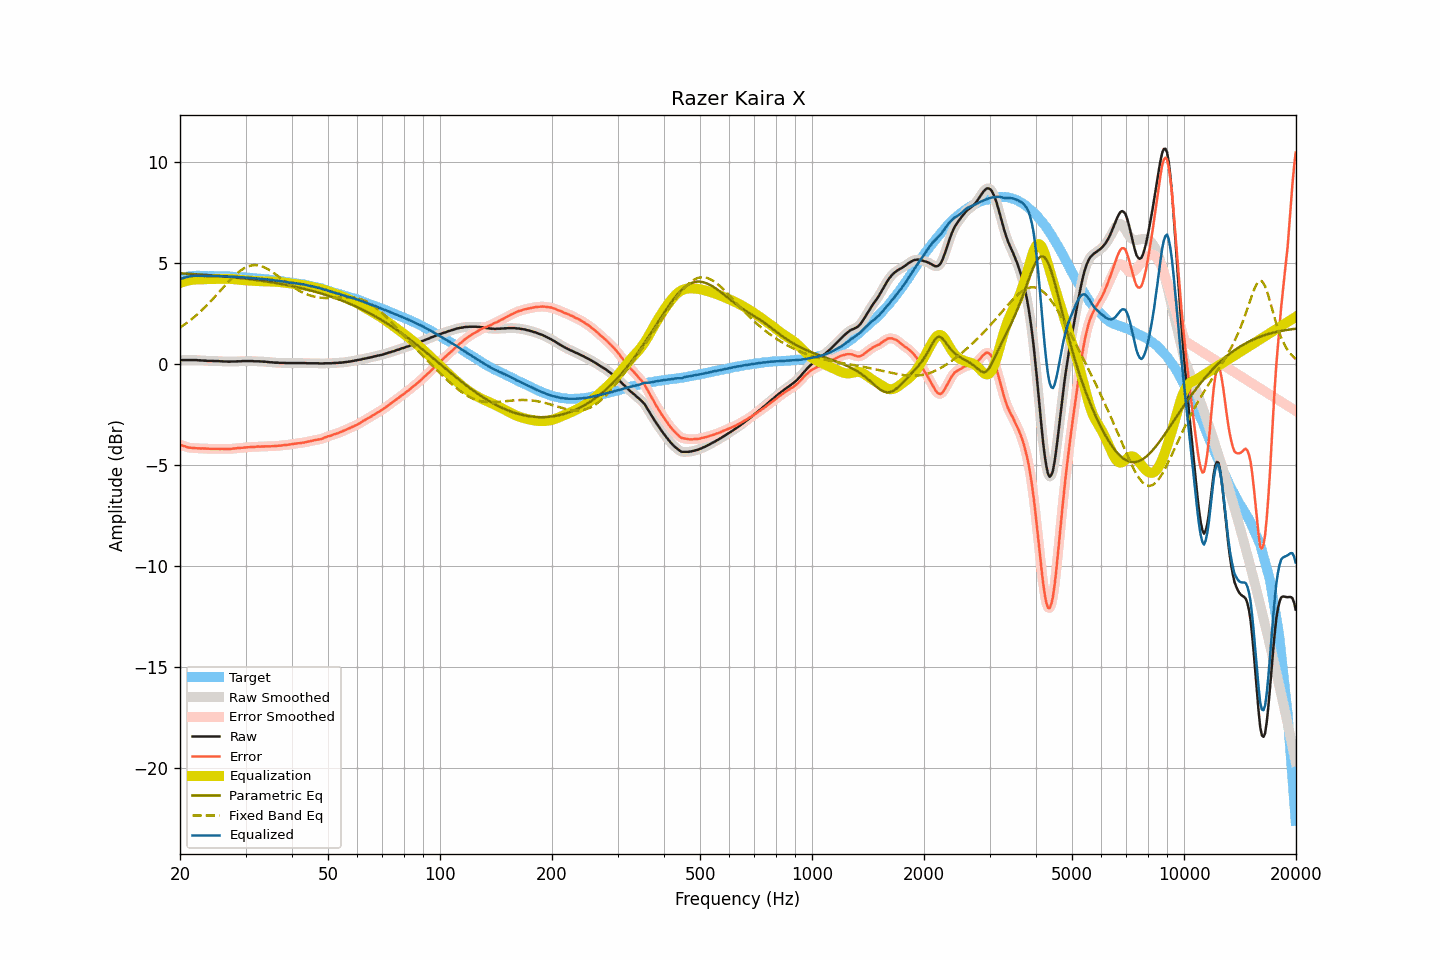

Data behind this chart, as committed beside it:
frequency, raw, smoothed, error, error_smoothed, equalization, parametric_eq, fixed_band_eq, equalized_raw, equalized_smoothed, target
20.00, 0.19, 0.19, -4.00, -4.00, 4.00, 4.48, 1.79, 4.19, 4.19, 4.19
20.20, 0.19, 0.19, -4.03, -4.03, 4.03, 4.48, 1.85, 4.22, 4.22, 4.21
20.40, 0.19, 0.19, -4.06, -4.05, 4.06, 4.47, 1.90, 4.24, 4.24, 4.24
20.61, 0.19, 0.19, -4.07, -4.08, 4.08, 4.47, 1.96, 4.27, 4.27, 4.26
20.81, 0.19, 0.19, -4.10, -4.11, 4.10, 4.46, 2.01, 4.29, 4.29, 4.29
21.02, 0.19, 0.19, -4.13, -4.13, 4.12, 4.46, 2.07, 4.31, 4.31, 4.32
21.23, 0.19, 0.19, -4.14, -4.15, 4.14, 4.45, 2.13, 4.33, 4.33, 4.33
21.44, 0.19, 0.19, -4.15, -4.15, 4.15, 4.45, 2.20, 4.34, 4.34, 4.34
21.66, 0.19, 0.19, -4.16, -4.16, 4.16, 4.44, 2.26, 4.35, 4.35, 4.35
21.87, 0.19, 0.19, -4.16, -4.17, 4.17, 4.44, 2.33, 4.36, 4.36, 4.35
22.09, 0.19, 0.19, -4.17, -4.17, 4.17, 4.43, 2.40, 4.36, 4.36, 4.36
22.31, 0.18, 0.18, -4.18, -4.18, 4.18, 4.43, 2.47, 4.36, 4.36, 4.36
22.54, 0.18, 0.18, -4.18, -4.18, 4.18, 4.42, 2.54, 4.36, 4.36, 4.36
22.76, 0.17, 0.17, -4.19, -4.18, 4.18, 4.42, 2.61, 4.35, 4.35, 4.36
22.99, 0.17, 0.17, -4.18, -4.18, 4.19, 4.41, 2.69, 4.35, 4.35, 4.35
23.22, 0.16, 0.16, -4.19, -4.19, 4.19, 4.41, 2.77, 4.35, 4.35, 4.35
23.45, 0.16, 0.16, -4.19, -4.19, 4.19, 4.40, 2.84, 4.35, 4.35, 4.35
23.69, 0.15, 0.15, -4.20, -4.19, 4.19, 4.39, 2.92, 4.34, 4.35, 4.35
23.92, 0.15, 0.15, -4.20, -4.20, 4.20, 4.39, 3.01, 4.35, 4.35, 4.34
24.16, 0.15, 0.15, -4.20, -4.20, 4.20, 4.38, 3.09, 4.35, 4.35, 4.35
24.40, 0.15, 0.15, -4.20, -4.20, 4.20, 4.38, 3.17, 4.35, 4.35, 4.35
24.65, 0.14, 0.14, -4.20, -4.20, 4.20, 4.37, 3.26, 4.34, 4.34, 4.34
24.89, 0.14, 0.14, -4.20, -4.20, 4.20, 4.36, 3.35, 4.34, 4.34, 4.34
25.14, 0.14, 0.14, -4.20, -4.20, 4.20, 4.36, 3.44, 4.34, 4.34, 4.34
25.39, 0.14, 0.14, -4.20, -4.20, 4.20, 4.35, 3.52, 4.34, 4.34, 4.34
25.65, 0.13, 0.13, -4.21, -4.20, 4.20, 4.34, 3.61, 4.33, 4.34, 4.34
25.91, 0.13, 0.13, -4.20, -4.20, 4.21, 4.34, 3.70, 4.33, 4.33, 4.33
26.16, 0.12, 0.12, -4.21, -4.20, 4.21, 4.33, 3.79, 4.33, 4.33, 4.33
26.43, 0.12, 0.12, -4.21, -4.20, 4.21, 4.32, 3.88, 4.33, 4.33, 4.32
26.69, 0.12, 0.11, -4.20, -4.21, 4.21, 4.31, 3.97, 4.33, 4.32, 4.32
26.96, 0.11, 0.11, -4.21, -4.21, 4.21, 4.31, 4.05, 4.31, 4.32, 4.32
27.23, 0.11, 0.11, -4.21, -4.21, 4.20, 4.30, 4.13, 4.31, 4.32, 4.32
27.50, 0.12, 0.11, -4.20, -4.20, 4.20, 4.29, 4.22, 4.32, 4.31, 4.32
27.77, 0.12, 0.12, -4.19, -4.19, 4.19, 4.28, 4.30, 4.31, 4.31, 4.31
28.05, 0.12, 0.12, -4.19, -4.18, 4.19, 4.27, 4.37, 4.31, 4.31, 4.31
28.33, 0.12, 0.12, -4.18, -4.18, 4.18, 4.27, 4.44, 4.30, 4.30, 4.30
28.62, 0.13, 0.12, -4.16, -4.17, 4.17, 4.26, 4.51, 4.30, 4.29, 4.29
28.90, 0.13, 0.13, -4.16, -4.16, 4.16, 4.25, 4.58, 4.29, 4.29, 4.29
29.19, 0.13, 0.13, -4.15, -4.15, 4.15, 4.24, 4.64, 4.28, 4.29, 4.28
29.48, 0.14, 0.14, -4.15, -4.15, 4.15, 4.23, 4.69, 4.28, 4.28, 4.29
29.78, 0.14, 0.14, -4.14, -4.14, 4.14, 4.22, 4.74, 4.28, 4.28, 4.28
30.08, 0.14, 0.14, -4.14, -4.13, 4.13, 4.21, 4.78, 4.27, 4.27, 4.27
30.38, 0.14, 0.14, -4.12, -4.13, 4.13, 4.20, 4.81, 4.27, 4.27, 4.26
30.68, 0.14, 0.14, -4.12, -4.12, 4.12, 4.19, 4.84, 4.26, 4.26, 4.26
30.99, 0.14, 0.14, -4.11, -4.11, 4.12, 4.18, 4.86, 4.25, 4.25, 4.25
31.30, 0.14, 0.14, -4.11, -4.11, 4.11, 4.17, 4.87, 4.25, 4.25, 4.25
31.61, 0.13, 0.13, -4.12, -4.11, 4.10, 4.16, 4.88, 4.23, 4.24, 4.24
31.93, 0.13, 0.13, -4.10, -4.10, 4.10, 4.15, 4.88, 4.23, 4.23, 4.23
32.24, 0.13, 0.13, -4.09, -4.10, 4.10, 4.14, 4.88, 4.23, 4.22, 4.22
32.57, 0.13, 0.13, -4.09, -4.09, 4.09, 4.13, 4.86, 4.22, 4.22, 4.22
32.89, 0.12, 0.12, -4.10, -4.09, 4.09, 4.12, 4.84, 4.21, 4.21, 4.21
33.22, 0.12, 0.12, -4.08, -4.09, 4.09, 4.11, 4.82, 4.21, 4.20, 4.20
33.55, 0.11, 0.11, -4.09, -4.09, 4.09, 4.10, 4.79, 4.19, 4.20, 4.20
33.89, 0.11, 0.11, -4.08, -4.08, 4.08, 4.08, 4.75, 4.19, 4.19, 4.19
34.23, 0.10, 0.10, -4.08, -4.08, 4.08, 4.07, 4.71, 4.18, 4.18, 4.18
34.57, 0.09, 0.09, -4.08, -4.08, 4.08, 4.06, 4.67, 4.17, 4.17, 4.17
34.92, 0.08, 0.08, -4.08, -4.08, 4.08, 4.05, 4.62, 4.16, 4.16, 4.16
35.27, 0.08, 0.07, -4.07, -4.07, 4.07, 4.03, 4.57, 4.15, 4.15, 4.15
35.62, 0.07, 0.07, -4.07, -4.07, 4.07, 4.02, 4.51, 4.14, 4.14, 4.14
35.97, 0.06, 0.06, -4.07, -4.07, 4.07, 4.01, 4.46, 4.12, 4.13, 4.13
... 635 more rows
